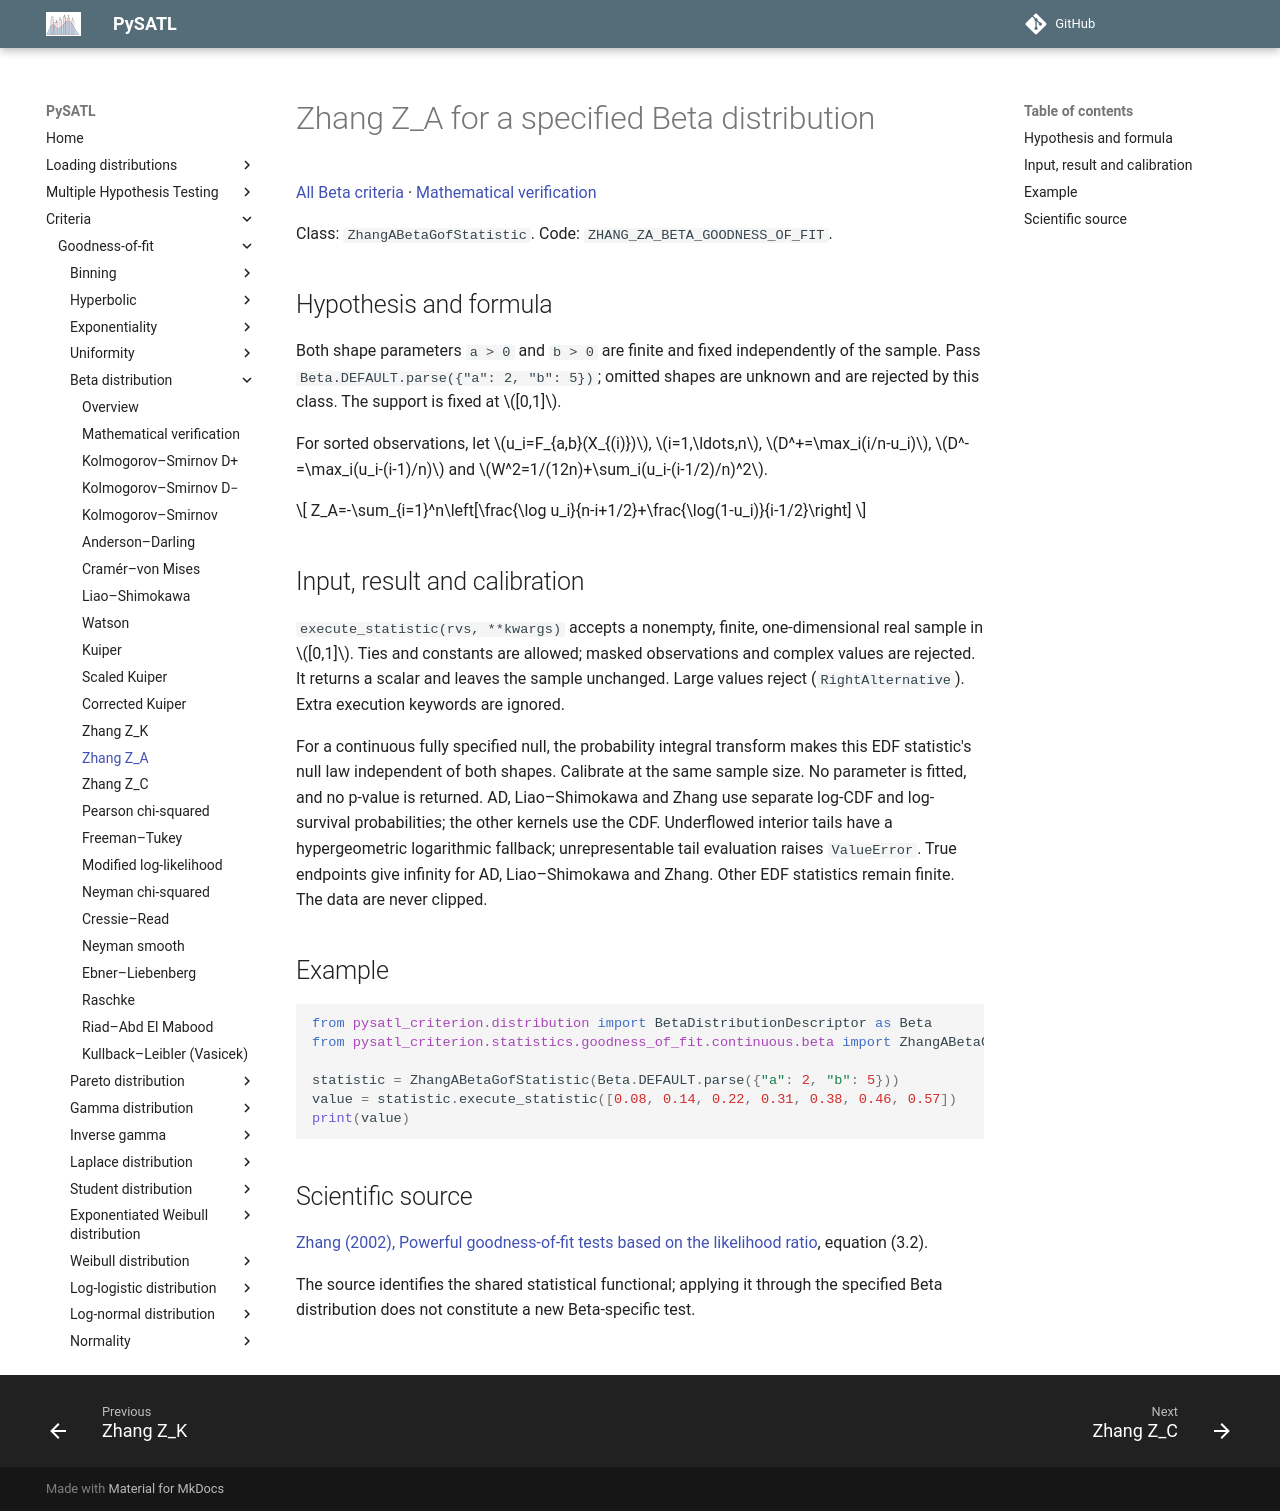

repository: PySATL/pysatl-criterion · page: en/main/criteria/goodness-of-fit/beta/zhang_a_beta_criterion/index.html · generator: mkdocs

# Zhang Z_A for a specified Beta distribution

[All Beta criteria](index.md) · [Mathematical verification](mathematical-validation.md)

Class: `ZhangABetaGofStatistic`. Code: `ZHANG_ZA_BETA_GOODNESS_OF_FIT`.

## Hypothesis and formula

Both shape parameters `a > 0` and `b > 0` are finite and fixed independently of
the sample. Pass `Beta.DEFAULT.parse({"a": 2, "b": 5})`; omitted shapes are
unknown and are rejected by this class. The support is fixed at $[0,1]$.

For sorted observations, let $u_i=F_{a,b}(X_{(i)})$, $i=1,\ldots,n$,
$D^+=\max_i(i/n-u_i)$, $D^-=\max_i(u_i-(i-1)/n)$ and
$W^2=1/(12n)+\sum_i(u_i-(i-1/2)/n)^2$.

$$
Z_A=-\sum_{i=1}^n\left[\frac{\log u_i}{n-i+1/2}+\frac{\log(1-u_i)}{i-1/2}\right]
$$


## Input, result and calibration

`execute_statistic(rvs, **kwargs)` accepts a nonempty, finite, one-dimensional
real sample in $[0,1]$. Ties and constants are allowed; masked observations and
complex values are rejected. It returns a scalar and leaves the sample unchanged.
Large values reject (`RightAlternative`). Extra execution keywords are ignored.

For a continuous fully specified null, the probability integral transform
makes this EDF statistic's null law independent of both shapes. Calibrate at the
same sample size. No parameter is fitted, and no p-value is returned.
AD, Liao–Shimokawa and Zhang use separate log-CDF and log-survival probabilities;
the other kernels use the CDF. Underflowed interior tails have a hypergeometric
logarithmic fallback; unrepresentable tail evaluation raises `ValueError`.
True endpoints give infinity for AD, Liao–Shimokawa and Zhang. Other EDF
statistics remain finite. The data are never clipped.

## Example

```python
from pysatl_criterion.distribution import BetaDistributionDescriptor as Beta
from pysatl_criterion.statistics.goodness_of_fit.continuous.beta import ZhangABetaGofStatistic

statistic = ZhangABetaGofStatistic(Beta.DEFAULT.parse({"a": 2, "b": 5}))
value = statistic.execute_statistic([0.08, 0.14, 0.22, 0.31, 0.38, 0.46, 0.57])
print(value)
```

## Scientific source

[Zhang (2002), Powerful goodness-of-fit tests based on the likelihood ratio](https://doi.org/10.1111/1467-9868.00337), equation (3.2).

The source identifies the shared statistical functional; applying it through
the specified Beta distribution does not constitute a new Beta-specific test.
